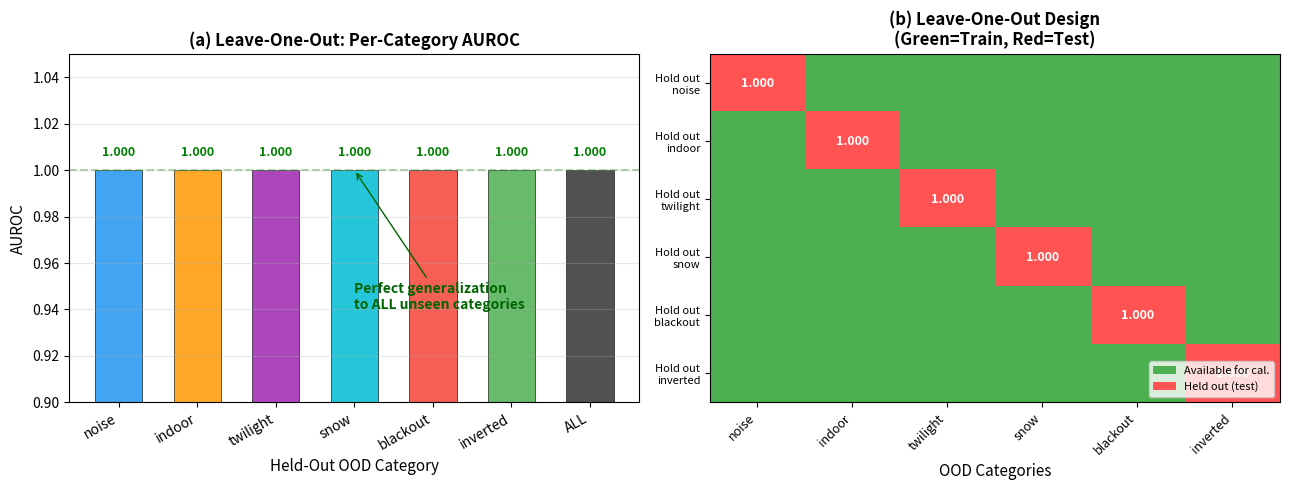

Generate this figure with matplotlib: (Note: this script raises an exception after producing the figure.)
"""Generate Figure 65: Leave-One-Out OOD Generalization."""
import json
import numpy as np
import matplotlib
matplotlib.use('Agg')
import matplotlib.pyplot as plt

OUT_DIR = "/home/ubuntu/agents/VLA research/Vizuara-VLA-Research/paper/figures"

# Data from experiment 79
categories = ['noise', 'indoor', 'twilight', 'snow', 'blackout', 'inverted', 'ALL']
aurocs = [1.000, 1.000, 1.000, 1.000, 1.000, 1.000, 1.000]
n_samples = [8, 8, 8, 8, 6, 8, 46]

fig, axes = plt.subplots(1, 2, figsize=(13, 5))

# Panel (a): Per-category AUROC
ax = axes[0]
colors = ['#2196F3', '#FF9800', '#9C27B0', '#00BCD4', '#F44336', '#4CAF50', '#333333']
bars = ax.bar(range(len(categories)), aurocs, 0.6, color=colors,
              edgecolor='black', linewidth=0.5, alpha=0.85)
ax.set_xticks(range(len(categories)))
ax.set_xticklabels(categories, fontsize=10, rotation=30, ha='right')
ax.set_xlabel('Held-Out OOD Category', fontsize=11)
ax.set_ylabel('AUROC', fontsize=11)
ax.set_title('(a) Leave-One-Out: Per-Category AUROC', fontsize=12, fontweight='bold')
ax.set_ylim(0.9, 1.05)
ax.axhline(y=1.0, color='green', linestyle='--', alpha=0.3)
ax.grid(True, alpha=0.3, axis='y')

for bar in bars:
    ax.text(bar.get_x() + bar.get_width()/2., bar.get_height() + 0.005,
            '1.000', ha='center', va='bottom', fontsize=9, fontweight='bold', color='green')

ax.annotate('Perfect generalization\nto ALL unseen categories', xy=(3, 1.0), xytext=(3, 0.94),
            fontsize=10, color='darkgreen', fontweight='bold',
            arrowprops=dict(arrowstyle='->', color='darkgreen'))

# Panel (b): Sample counts and generalization summary
ax = axes[1]
# Create a visual summary showing the leave-one-out design
cats_short = ['noise', 'indoor', 'twilight', 'snow', 'blackout', 'inverted']
n_cats = len(cats_short)

# Create matrix: rows = held-out category, cols = categories
# Green = train, Red = test (held out)
matrix = np.ones((n_cats, n_cats))
for i in range(n_cats):
    matrix[i, i] = 0  # held out

cmap = plt.cm.colors.ListedColormap(['#FF5252', '#4CAF50'])
im = ax.imshow(matrix, cmap=cmap, aspect='auto', vmin=0, vmax=1)

ax.set_xticks(range(n_cats))
ax.set_xticklabels(cats_short, fontsize=9, rotation=45, ha='right')
ax.set_yticks(range(n_cats))
ax.set_yticklabels([f'Hold out\n{c}' for c in cats_short], fontsize=8)
ax.set_xlabel('OOD Categories', fontsize=11)
ax.set_title('(b) Leave-One-Out Design\n(Green=Train, Red=Test)', fontsize=12, fontweight='bold')

# Add AUROC text in each held-out cell
for i in range(n_cats):
    ax.text(i, i, '1.000', ha='center', va='center', fontsize=9,
            fontweight='bold', color='white')

# Add legend patches
from matplotlib.patches import Patch
legend_elements = [Patch(facecolor='#4CAF50', label='Available for cal.'),
                   Patch(facecolor='#FF5252', label='Held out (test)')]
ax.legend(handles=legend_elements, loc='lower right', fontsize=8)

plt.tight_layout()
plt.savefig(f'{OUT_DIR}/fig65_leave_one_out.png', dpi=200, bbox_inches='tight')
plt.savefig(f'{OUT_DIR}/fig65_leave_one_out.pdf', dpi=200, bbox_inches='tight')
print("Saved fig65_leave_one_out.png/pdf")
